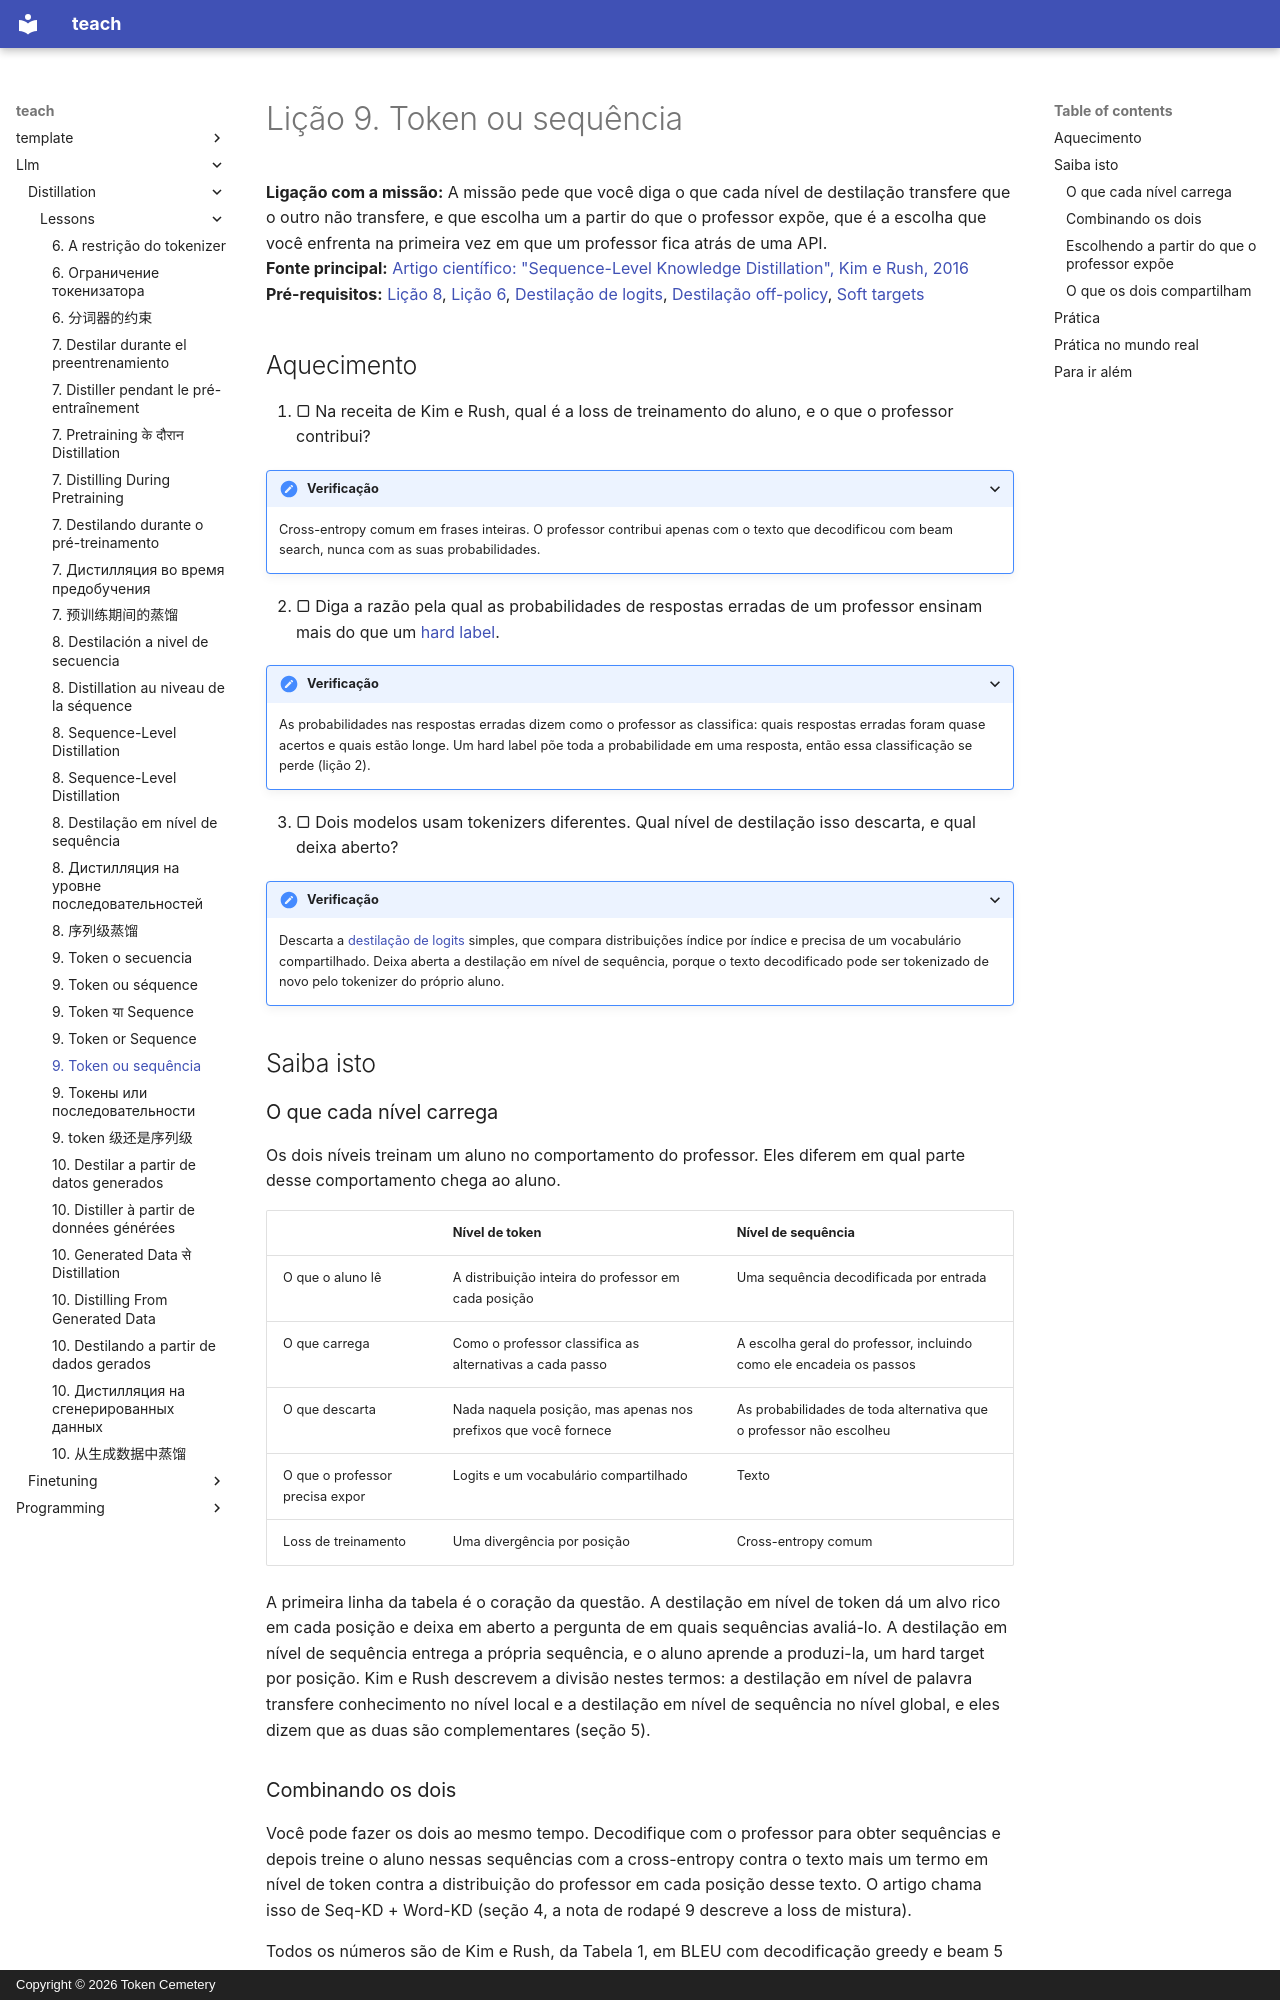

repository: TokenCemetery/teach · page: llm/distillation/lessons/0009-token-or-sequence.pt/index.html · generator: mkdocs · copyright: Copyright © 2026 Token Cemetery

---
title: "9. Token ou sequência"
description: "O que cada nível transfere, combiná-los e escolher conforme o professor exponha logits ou apenas texto"
type: lesson
---

# Lição 9. Token ou sequência

**Ligação com a missão:** A missão pede que você diga o que cada nível de destilação transfere que o outro não transfere, e que escolha um a partir do que o professor expõe, que é a escolha que você enfrenta na primeira vez em que um professor fica atrás de uma API.
**Fonte principal:** [Artigo científico: "Sequence-Level Knowledge Distillation", Kim e Rush, 2016](https://arxiv.org/abs/1606.07947)
**Pré-requisitos:** [Lição 8](0008-sequence-level-distillation.md), [Lição 6](0006-the-tokenizer-constraint.md), [Destilação de logits](../GLOSSARY.md), [Destilação off-policy](../GLOSSARY.md), [Soft targets](../GLOSSARY.md)

## Aquecimento

1. ▢ Na receita de Kim e Rush, qual é a loss de treinamento do aluno, e o que o professor contribui?

<details markdown="1"><summary>Verificação</summary>

Cross-entropy comum em frases inteiras. O professor contribui apenas com o texto que decodificou com beam search, nunca com as suas probabilidades.

</details>

2. ▢ Diga a razão pela qual as probabilidades de respostas erradas de um professor ensinam mais do que um [hard label](../GLOSSARY.md).

<details markdown="1"><summary>Verificação</summary>

As probabilidades nas respostas erradas dizem como o professor as classifica: quais respostas erradas foram quase acertos e quais estão longe. Um hard label põe toda a probabilidade em uma resposta, então essa classificação se perde (lição 2).

</details>

3. ▢ Dois modelos usam tokenizers diferentes. Qual nível de destilação isso descarta, e qual deixa aberto?

<details markdown="1"><summary>Verificação</summary>

Descarta a [destilação de logits](../GLOSSARY.md) simples, que compara distribuições índice por índice e precisa de um vocabulário compartilhado. Deixa aberta a destilação em nível de sequência, porque o texto decodificado pode ser tokenizado de novo pelo tokenizer do próprio aluno.

</details>

## Saiba isto

### O que cada nível carrega

Os dois níveis treinam um aluno no comportamento do professor. Eles diferem em qual parte desse comportamento chega ao aluno.

| | Nível de token | Nível de sequência |
|---|---|---|
| O que o aluno lê | A distribuição inteira do professor em cada posição | Uma sequência decodificada por entrada |
| O que carrega | Como o professor classifica as alternativas a cada passo | A escolha geral do professor, incluindo como ele encadeia os passos |
| O que descarta | Nada naquela posição, mas apenas nos prefixos que você fornece | As probabilidades de toda alternativa que o professor não escolheu |
| O que o professor precisa expor | Logits e um vocabulário compartilhado | Texto |
| Loss de treinamento | Uma divergência por posição | Cross-entropy comum |

A primeira linha da tabela é o coração da questão. A destilação em nível de token dá um alvo rico em cada posição e deixa em aberto a pergunta de em quais sequências avaliá-lo. A destilação em nível de sequência entrega a própria sequência, e o aluno aprende a produzi-la, um hard target por posição. Kim e Rush descrevem a divisão nestes termos: a destilação em nível de palavra transfere conhecimento no nível local e a destilação em nível de sequência no nível global, e eles dizem que as duas são complementares (seção 5).
